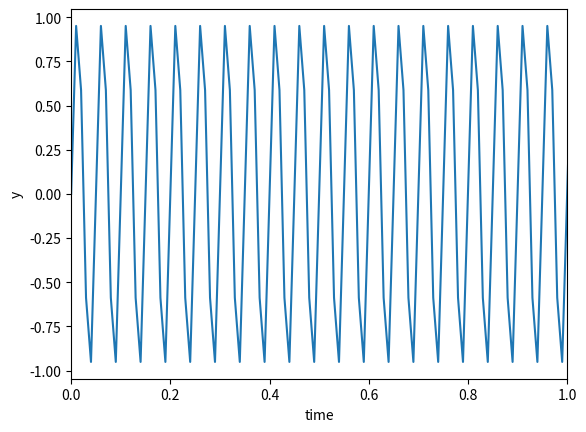
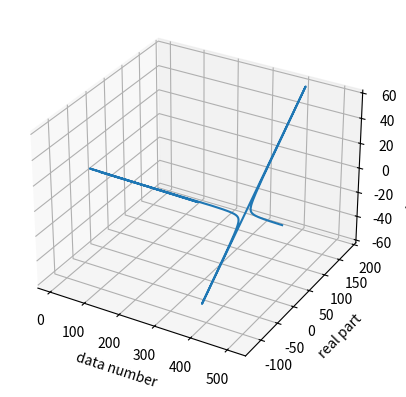
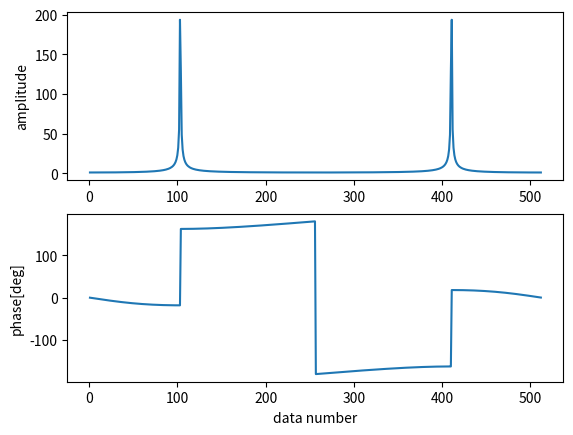

The matplotlib source for these figures, in order:
import numpy as np
from scipy.fftpack import fft
import matplotlib.pyplot as plt
from mpl_toolkits.mplot3d import Axes3D

# 時系列のサンプルデータ作成
N = 512                         # データ数
dt = 0.01                       # サンプリング間隔
f = 20                          # 周波数
t = np.linspace(1, N, N)*dt-dt
y = np.sin(2*np.pi*f*t)

# 離散フーリエ変換
yf = fft(y)

# プロット
# 時系列データ
plt.figure(1)
plt.plot(t, y)
plt.xlim(0, 1)
plt.xlabel("time")
plt.ylabel("y")

# 離散フーリエ変換の結果
fig = plt.figure(2)
ax = fig.add_subplot(111, projection='3d')
ax.plot3D(np.linspace(1, N, N), np.real(yf), np.imag(yf))
ax.set_xlabel("data number")
ax.set_ylabel("real part")
ax.set_zlabel("imaginary part")

# 大きさ、位相
plt.figure(3)
plt.subplot(211)
plt.plot(np.linspace(1, N, N), np.abs(yf))
plt.axis('tight')
plt.ylabel("amplitude")
plt.subplot(212)
plt.plot(np.linspace(1, N, N), np.degrees(np.angle(yf)))
plt.axis('tight')
plt.xlabel("data number")
plt.ylabel("phase[deg]")

plt.show()
